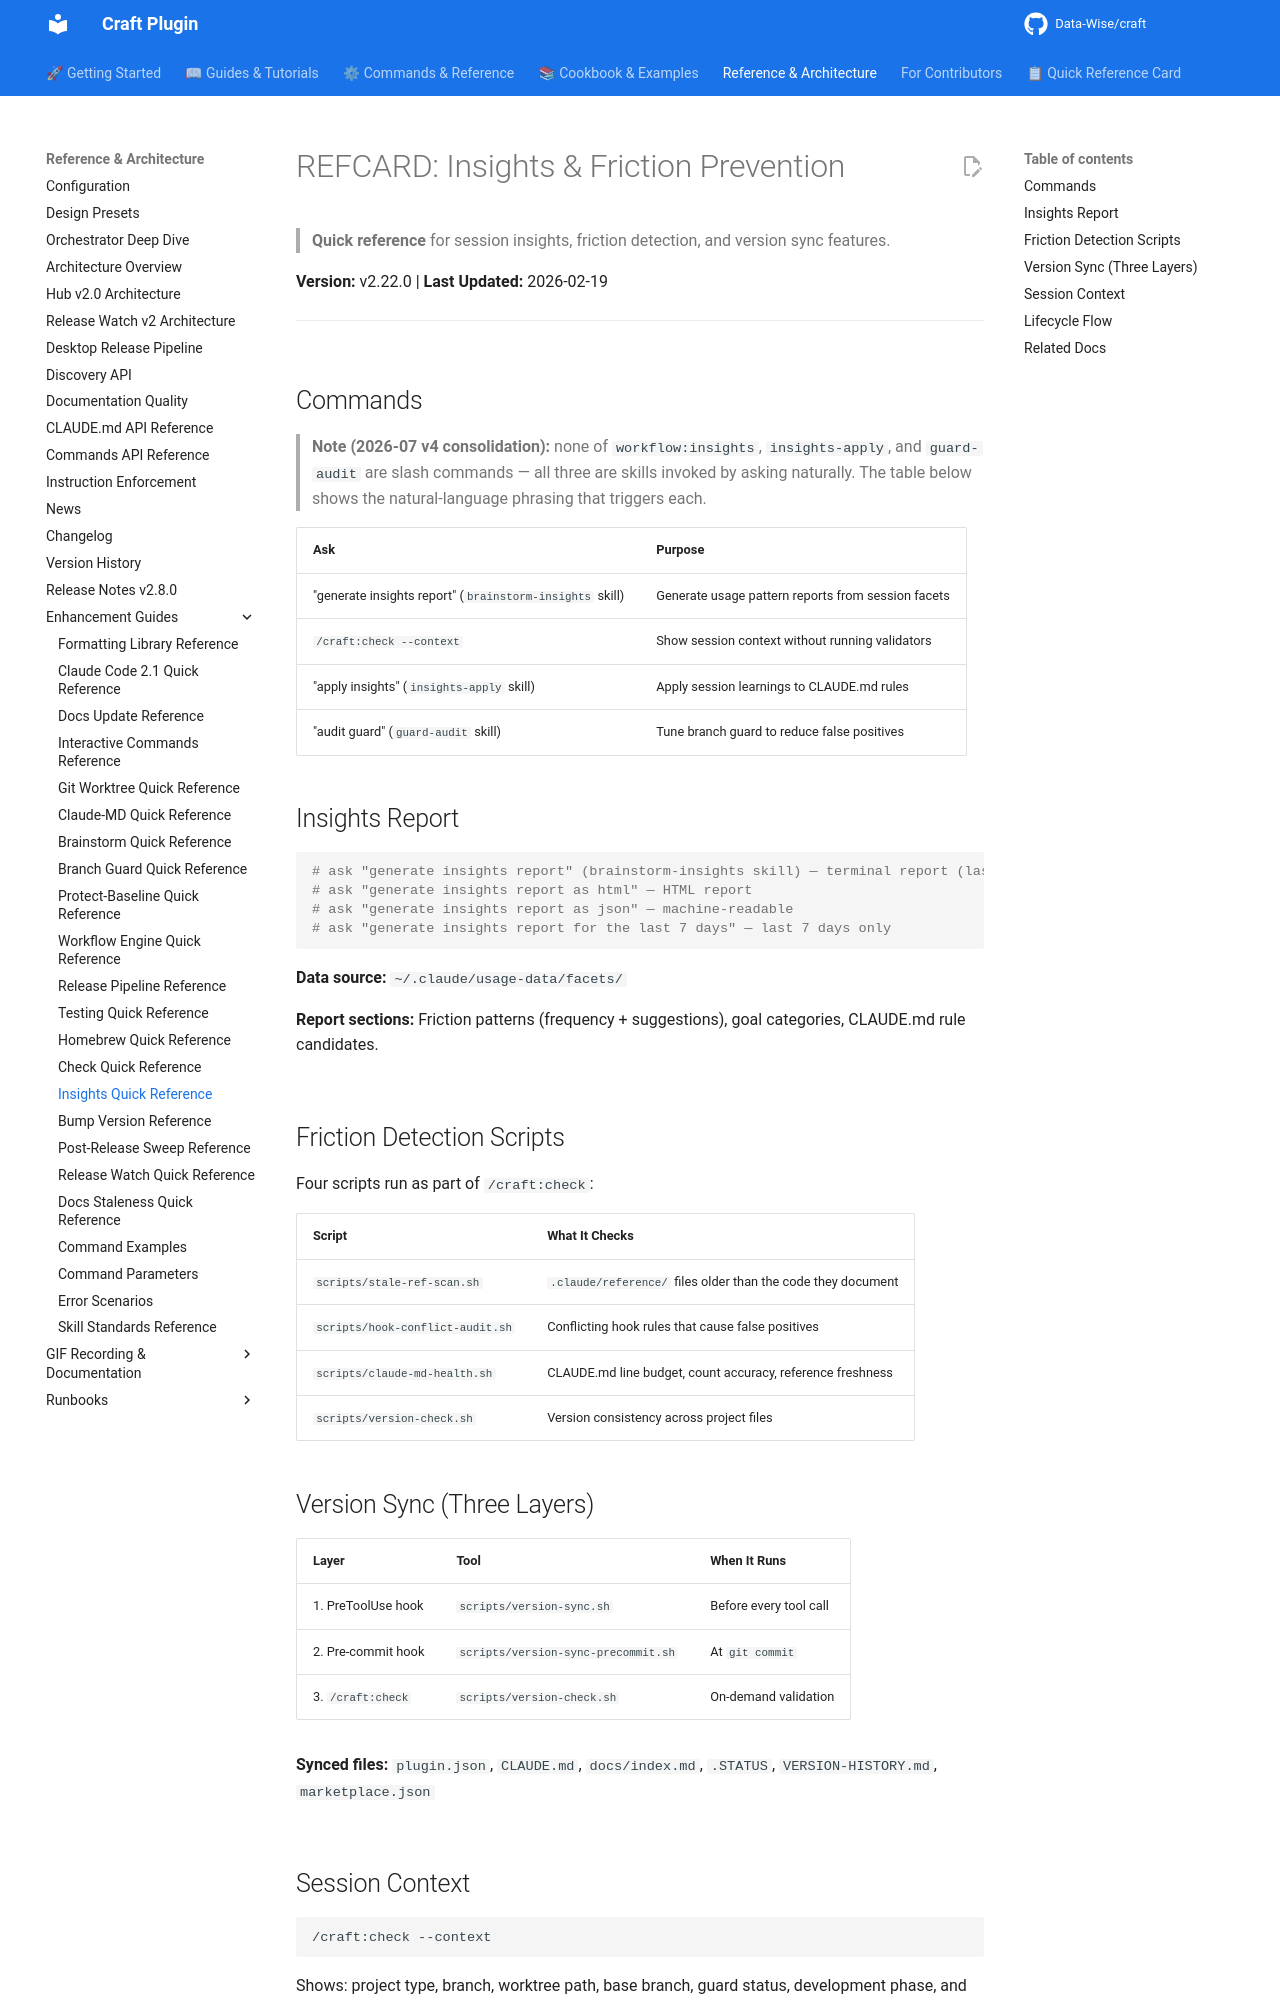

repository: Data-Wise/craft · page: reference/REFCARD-INSIGHTS/index.html · generator: mkdocs

# REFCARD: Insights & Friction Prevention

> **Quick reference** for session insights, friction detection, and version sync features.

**Version:** v2.22.0 | **Last Updated:** 2026-02-19

---

## Commands

> **Note (2026-07 v4 consolidation):** none of `workflow:insights`,
> `insights-apply`, and `guard-audit` are slash commands — all three are
> skills invoked by asking naturally. The table below shows the natural-language
> phrasing that triggers each.

| Ask | Purpose |
|---------|---------|
| "generate insights report" (`brainstorm-insights` skill) | Generate usage pattern reports from session facets |
| `/craft:check --context` | Show session context without running validators |
| "apply insights" (`insights-apply` skill) | Apply session learnings to CLAUDE.md rules |
| "audit guard" (`guard-audit` skill) | Tune branch guard to reduce false positives |

## Insights Report

```bash
# ask "generate insights report" (brainstorm-insights skill) — terminal report (last 30 days)
# ask "generate insights report as html" — HTML report
# ask "generate insights report as json" — machine-readable
# ask "generate insights report for the last 7 days" — last 7 days only
```

**Data source:** `~/.claude/usage-data/facets/`

**Report sections:** Friction patterns (frequency + suggestions), goal categories, CLAUDE.md rule candidates.

## Friction Detection Scripts

Four scripts run as part of `/craft:check`:

| Script | What It Checks |
|--------|----------------|
| `scripts/stale-ref-scan.sh` | `.claude/reference/` files older than the code they document |
| `scripts/hook-conflict-audit.sh` | Conflicting hook rules that cause false positives |
| `scripts/claude-md-health.sh` | CLAUDE.md line budget, count accuracy, reference freshness |
| `scripts/version-check.sh` | Version consistency across project files |

## Version Sync (Three Layers)

| Layer | Tool | When It Runs |
|-------|------|-------------|
| 1. PreToolUse hook | `scripts/version-sync.sh` | Before every tool call |
| 2. Pre-commit hook | `scripts/version-sync-precommit.sh` | At `git commit` |
| 3. `/craft:check` | `scripts/version-check.sh` | On-demand validation |

**Synced files:** `plugin.json`, `CLAUDE.md`, `docs/index.md`, `.STATUS`, `VERSION-HISTORY.md`, `marketplace.json`
